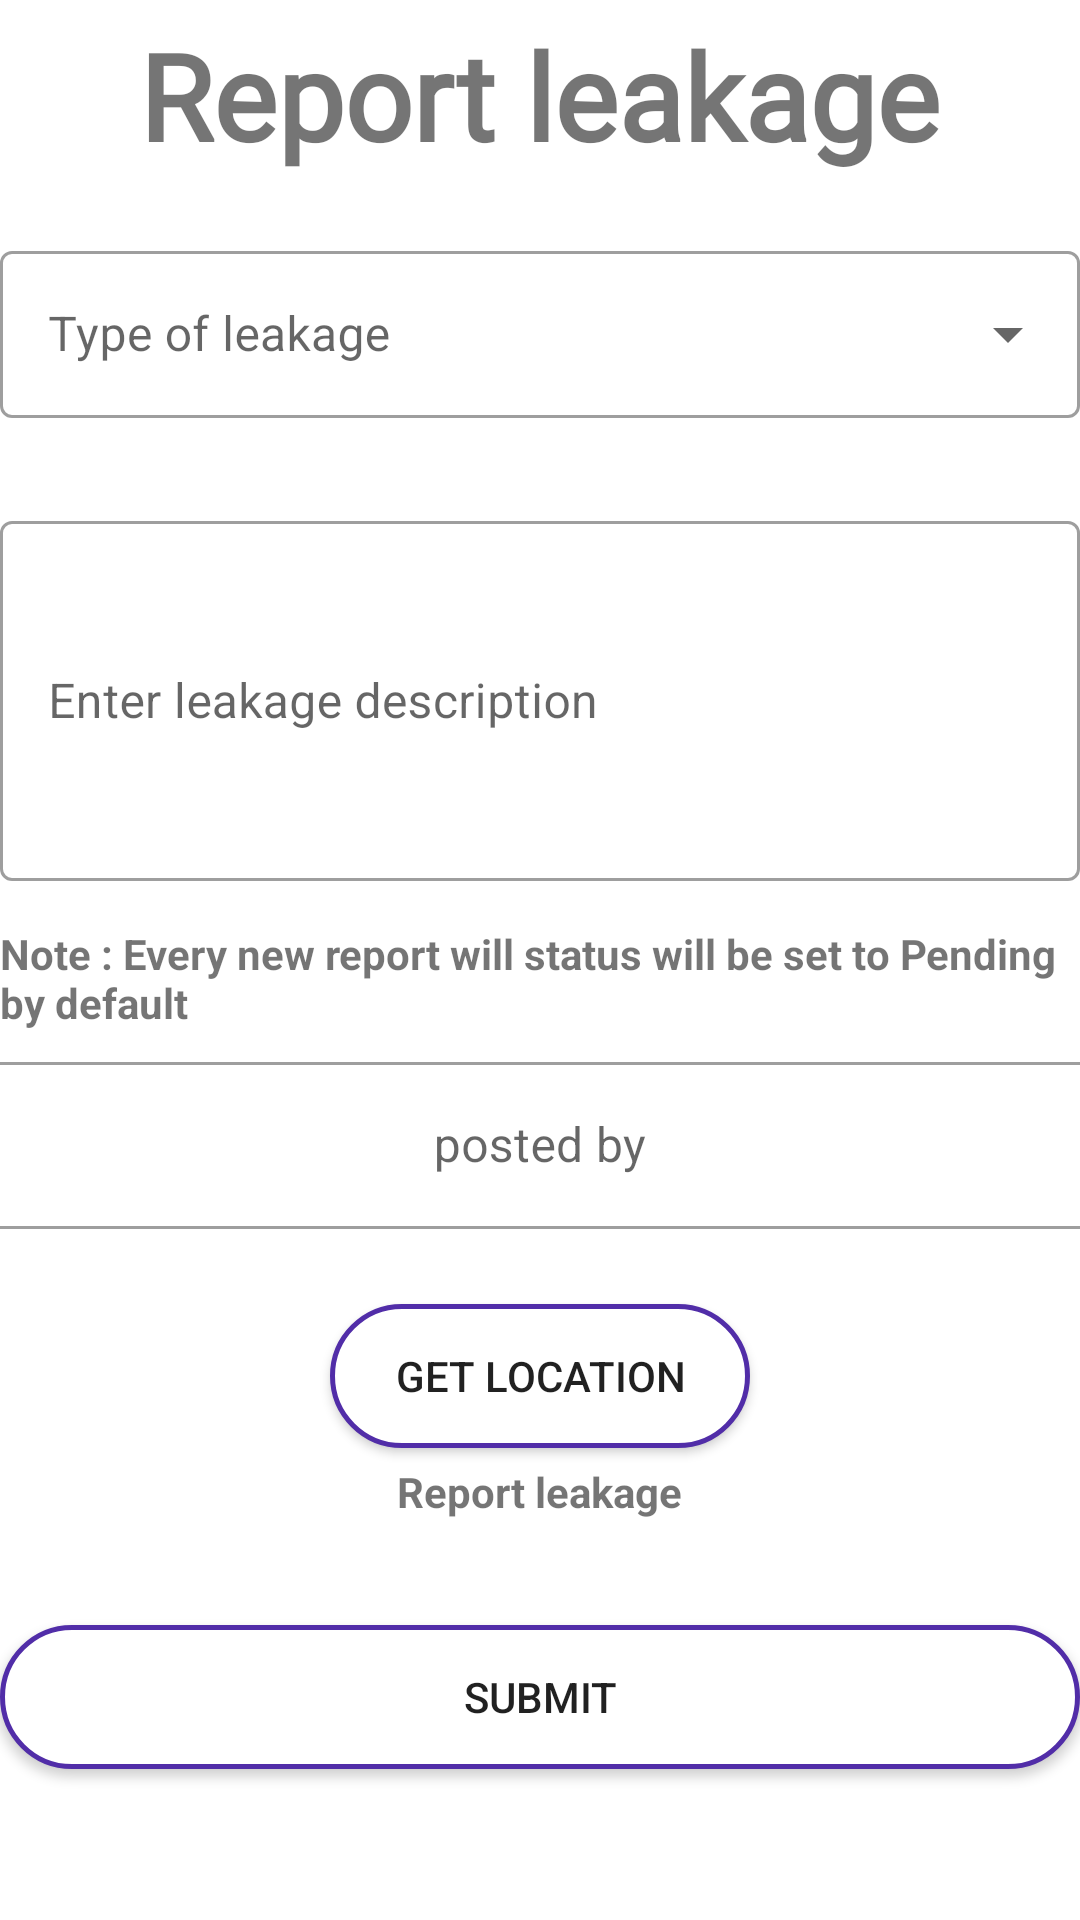

Layout XML and referenced resources for this Android screen:
<!-- AndroidManifest.xml: application theme Theme.WaterLeakage -->
<!-- res/layout/activity_user_report_leakage.xml -->
<?xml version="1.0" encoding="utf-8"?>
<LinearLayout xmlns:android="http://schemas.android.com/apk/res/android"
    xmlns:app="http://schemas.android.com/apk/res-auto"
    xmlns:tools="http://schemas.android.com/tools"
    android:layout_width="match_parent"
    android:layout_height="match_parent"
    android:orientation="vertical"
    tools:context=".UserReportLeakage">

    <TextView
        android:id="@+id/tvLeakage"
        android:layout_width="wrap_content"
        android:layout_height="wrap_content"
        android:layout_gravity="center"
        android:layout_marginTop="5dp"
        android:fontFamily="@font/chewy"
        android:text="Report leakage"
        android:textSize="40sp"
        android:textStyle="bold" />

    <com.google.android.material.textfield.TextInputLayout
        android:id="@+id/lytChoosePlumber"
        style="@style/Widget.MaterialComponents.TextInputLayout.OutlinedBox.ExposedDropdownMenu"
        android:layout_height="80dp"
        android:layout_width="match_parent"
        android:layout_marginTop="20dp"
        app:errorEnabled="true"
        android:hint="Type of leakage">

        <AutoCompleteTextView
            android:id="@+id/autoTvLeakType"
            android:focusableInTouchMode="false"
            android:layout_width="match_parent"
            android:layout_height="wrap_content"/>
    </com.google.android.material.textfield.TextInputLayout>

    <com.google.android.material.textfield.TextInputLayout
        android:layout_height="140dp"
        android:layout_width="match_parent"
        style="@style/Widget.MaterialComponents.TextInputLayout.OutlinedBox"
        android:id="@+id/lytLeakDes"
        android:layout_marginTop="10dp">

        <com.google.android.material.textfield.TextInputEditText
            android:layout_height="120dp"
            android:layout_width="match_parent"
            android:id="@+id/edtLeakDes"
            android:hint="Enter leakage description"
            />

    </com.google.android.material.textfield.TextInputLayout>

    <TextView
        android:id="@+id/textView"
        android:layout_width="match_parent"
        android:layout_height="wrap_content"
        android:text="Note : Every new report will status will be set to Pending by default"
        android:textStyle="bold" />

    <com.google.android.material.textfield.TextInputLayout
        android:layout_height="79dp"
        android:layout_width="400dp"
        style="@style/Widget.MaterialComponents.TextInputLayout.OutlinedBox"
        android:id="@+id/lytLeakEmail"
        android:layout_marginTop="5dp"
        android:layout_gravity="center">

        <com.google.android.material.textfield.TextInputEditText
            android:layout_height="wrap_content"
            android:layout_width="match_parent"
            android:id="@+id/edtLeakEmail"
            android:hint="posted by"
            android:gravity="center"/>
    </com.google.android.material.textfield.TextInputLayout>

    <Button
        android:id="@+id/btnGetLoc"
        android:layout_marginTop="7dp"
        android:layout_width="140dp"
        android:layout_gravity="center"
        android:layout_height="wrap_content"
        android:background="@drawable/buttons"
        android:text="Get Location"
        />
    <TextView
        android:id="@+id/tvLocation"
        android:layout_width="wrap_content"
        android:layout_height="wrap_content"
        android:layout_gravity="center"
        android:layout_marginTop="5dp"
        android:text="Report leakage"
        android:textSize="14sp"
        android:textStyle="bold" />


    <Button
        android:id="@+id/btnLeakSubmit"
        android:layout_marginTop="35dp"
        android:layout_width="match_parent"
        android:layout_height="wrap_content"
        android:background="@drawable/buttons"
        android:text="Submit"
        />

</LinearLayout>
<!-- resources referenced by this layout -->
<resources>
  <!-- drawable buttons (drawable) -->
  <?xml version="1.0" encoding="utf-8"?>
  <shape xmlns:android="http://schemas.android.com/apk/res/android"
      android:shape="rectangle">
      <solid android:color="#FFFFFF" />
      <corners android:radius="30dp" />
      <stroke android:width="5px"
          android:color="@color/primary_light" />
  </shape>
  <style name="Theme.WaterLeakage" parent="Theme.MaterialComponents.DayNight.DarkActionBar">
          
          <item name="colorPrimary">@color/primary</item>
          <item name="colorPrimaryVariant">@color/primary_dark</item>
          <item name="colorOnPrimary">@color/primary_light</item>
          
          <item name="colorSecondary">@color/accent</item>
          <item name="colorSecondaryVariant">@color/primary_text</item>
          <item name="colorOnSecondary">@color/secondary_text</item>
          
          <item name="android:statusBarColor" tools:targetApi="l">?attr/colorPrimaryVariant</item>
          
      </style>
  <color name="primary_light">#512DA8</color>
  <color name="primary">#03A9F4</color>
  <color name="primary_dark">#0288D1</color>
  <color name="accent">#00BCD4</color>
  <color name="primary_text">#212121</color>
  <color name="secondary_text">#757575</color>
</resources>
